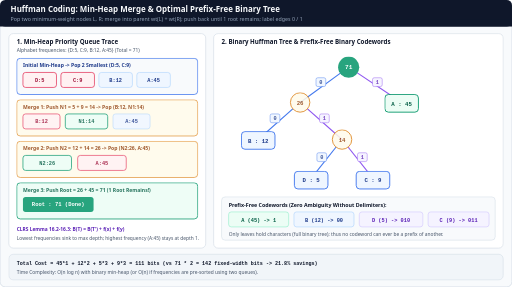
t = 0.00 s
t = 1.65 s: frame unchanged from t = 0.00 s, image omitted
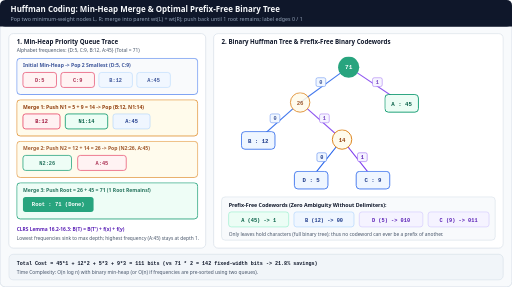
t = 3.60 s
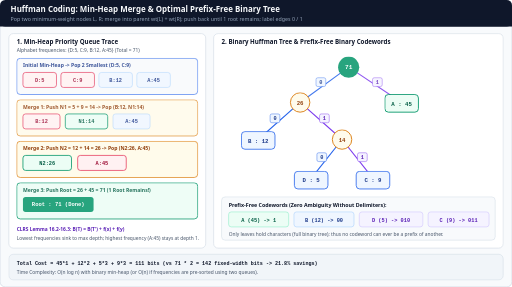
t = 5.00 s
t = 6.65 s: frame unchanged from t = 5.00 s, image omitted
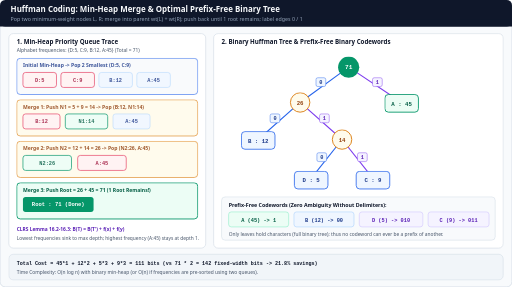
t = 8.13 s

The animated SVG that drew these frames (rendered in a browser with its animation timeline set to each time). Animation: 7 CSS @keyframes rules; one cycle of 10.00 s, repeats indefinitely.

<svg xmlns="http://www.w3.org/2000/svg" viewBox="0 0 1160 650" width="1160" height="650" role="img" aria-labelledby="title desc">
  <title id="title">Huffman Coding: Min-Heap Merge &amp; Prefix-Free Binary Tree</title>
  <desc id="desc">Left panel animates the Min-Priority Queue extracting the two smallest frequency nodes, merging them into parent f1 + f2, and pushing back across 3 rounds on alphabet {D:5, C:9, B:12, A:45}. Right panel animates bottom-up Huffman tree assembly and 0/1 edge labeling yielding prefix-free codes A=1, B=00, D=010, C=011.</desc>
  <style><![CDATA[
    .sans { font-family: ui-sans-serif, system-ui, -apple-system, sans-serif; }
    .mono { font-family: ui-monospace, SFMono-Regular, Menlo, monospace; }

    /* 10s 4-phase animation */
    @keyframes h1 { 0%, 24% { opacity: 1; } 25%, 100% { opacity: 0.86; } }
    @keyframes h2 { 0%, 24% { opacity: 0.86; } 25%, 49% { opacity: 1; } 50%, 100% { opacity: 0.86; } }
    @keyframes h3 { 0%, 49% { opacity: 0.86; } 50%, 74% { opacity: 1; } 75%, 100% { opacity: 0.86; } }
    @keyframes h4 { 0%, 74% { opacity: 0.86; } 75%, 100% { opacity: 1; } }

    @keyframes build1 { 0%, 22% { opacity: 0.86; } 25%, 100% { opacity: 1; } }
    @keyframes build2 { 0%, 47% { opacity: 0.86; } 50%, 100% { opacity: 1; } }
    @keyframes build3 { 0%, 72% { opacity: 0.86; } 75%, 100% { opacity: 1; } }

    .hs1 { animation: h1 10s infinite; }
    .hs2 { animation: h2 10s infinite; }
    .hs3 { animation: h3 10s infinite; }
    .hs4 { animation: h4 10s infinite; }
    .tb1 { animation: build1 10s infinite; }
    .tb2 { animation: build2 10s infinite; }
    .tb3 { animation: build3 10s infinite; }

    @media (prefers-reduced-motion: reduce) {
      .hs1, .hs2, .hs3, .hs4, .tb1, .tb2, .tb3 {
        animation: none !important;
        opacity: 1 !important;
      }
    }
  ]]></style>

  <!-- Canvas & Header -->
  <rect x="0" y="0" width="1160" height="650" rx="12" fill="#f8fafc" stroke="#cbd5e1" stroke-width="1.5"/>
  <rect x="0" y="0" width="1160" height="60" rx="12" fill="#0f172a"/>
  <rect x="0" y="44" width="1160" height="16" fill="#0f172a"/>
  <text x="24" y="27" class="sans" font-size="18" font-weight="700" fill="#f8fafc">Huffman Coding: Min-Heap Merge &amp; Optimal Prefix-Free Binary Tree</text>
  <text x="24" y="47" class="sans" font-size="12" fill="#94a3b8">Pop two minimum-weight nodes L, R; merge into parent wt(L) + wt(R); push back until 1 root remains; label edges 0 / 1</text>

  <!-- LEFT PANEL: Min-Heap Priority Queue Steps -->
  <rect x="20" y="76" width="446" height="486" rx="10" fill="#ffffff" stroke="#cbd5e1" stroke-width="1.2"/>
  <text x="38" y="100" class="sans" font-size="14" font-weight="700" fill="#0f172a">1. Min-Heap Priority Queue Trace</text>
  <text x="38" y="118" class="sans" font-size="11" fill="#475569">Alphabet frequencies: {D:5, C:9, B:12, A:45} (Total = 71)</text>

  <!-- Round 0: Initial Heap -->
  <g class="hs1">
    <rect x="38" y="132" width="410" height="82" rx="8" fill="#f8fafc" stroke="#2563eb" stroke-width="1.5"/>
    <text x="52" y="152" class="sans" font-size="11.5" font-weight="700" fill="#1e3a8a">Initial Min-Heap -&gt; Pop 2 Smallest (D:5, C:9)</text>
    <rect x="52" y="164" width="76" height="34" rx="6" fill="#fff1f2" stroke="#e11d48" stroke-width="1.5"/><text x="90" y="185" class="mono" font-size="12" font-weight="700" text-anchor="middle" fill="#9f1239">D:5</text>
    <rect x="138" y="164" width="76" height="34" rx="6" fill="#fff1f2" stroke="#e11d48" stroke-width="1.5"/><text x="176" y="185" class="mono" font-size="12" font-weight="700" text-anchor="middle" fill="#9f1239">C:9</text>
    <rect x="224" y="164" width="76" height="34" rx="6" fill="#eff6ff" stroke="#93c5fd"/><text x="262" y="185" class="mono" font-size="12" font-weight="700" text-anchor="middle" fill="#1e3a8a">B:12</text>
    <rect x="310" y="164" width="76" height="34" rx="6" fill="#eff6ff" stroke="#93c5fd"/><text x="348" y="185" class="mono" font-size="12" font-weight="700" text-anchor="middle" fill="#1e3a8a">A:45</text>
  </g>

  <!-- Round 1: Merge 5+9=14 -->
  <g class="hs2">
    <rect x="38" y="226" width="410" height="82" rx="8" fill="#fffbeb" stroke="#d97706" stroke-width="1.5"/>
    <text x="52" y="246" class="sans" font-size="11.5" font-weight="700" fill="#92400e">Merge 1: Push N1 = 5 + 9 = 14 -&gt; Pop (B:12, N1:14)</text>
    <rect x="52" y="258" width="84" height="34" rx="6" fill="#fff1f2" stroke="#e11d48" stroke-width="1.5"/><text x="94" y="279" class="mono" font-size="12" font-weight="700" text-anchor="middle" fill="#9f1239">B:12</text>
    <rect x="148" y="258" width="96" height="34" rx="6" fill="#ecfdf5" stroke="#059669" stroke-width="1.8"/><text x="196" y="279" class="mono" font-size="12" font-weight="700" text-anchor="middle" fill="#065f46">N1:14</text>
    <rect x="256" y="258" width="84" height="34" rx="6" fill="#eff6ff" stroke="#93c5fd"/><text x="298" y="279" class="mono" font-size="12" font-weight="700" text-anchor="middle" fill="#1e3a8a">A:45</text>
  </g>

  <!-- Round 2: Merge 12+14=26 -->
  <g class="hs3">
    <rect x="38" y="320" width="410" height="82" rx="8" fill="#fffbeb" stroke="#d97706" stroke-width="1.5"/>
    <text x="52" y="340" class="sans" font-size="11.5" font-weight="700" fill="#92400e">Merge 2: Push N2 = 12 + 14 = 26 -&gt; Pop (N2:26, A:45)</text>
    <rect x="52" y="352" width="110" height="34" rx="6" fill="#ecfdf5" stroke="#059669" stroke-width="1.8"/><text x="107" y="373" class="mono" font-size="12" font-weight="700" text-anchor="middle" fill="#065f46">N2:26</text>
    <rect x="176" y="352" width="110" height="34" rx="6" fill="#fff1f2" stroke="#e11d48" stroke-width="1.5"/><text x="231" y="373" class="mono" font-size="12" font-weight="700" text-anchor="middle" fill="#9f1239">A:45</text>
  </g>

  <!-- Round 3: Root 71 -->
  <g class="hs4">
    <rect x="38" y="414" width="410" height="82" rx="8" fill="#ecfdf5" stroke="#059669" stroke-width="2"/>
    <text x="52" y="434" class="sans" font-size="11.5" font-weight="700" fill="#065f46">Merge 3: Push Root = 26 + 45 = 71 (1 Root Remains!)</text>
    <rect x="52" y="446" width="160" height="34" rx="6" fill="#059669"/><text x="132" y="467" class="mono" font-size="12.5" font-weight="700" text-anchor="middle" fill="#ffffff">Root : 71 (Done)</text>
  </g>

  <text x="38" y="524" class="sans" font-size="11" font-weight="700" fill="#5b21b6">CLRS Lemma 16.2-16.3: B(T) = B(T') + f(x) + f(y)</text>
  <text x="38" y="544" class="sans" font-size="11" fill="#475569">Lowest frequencies sink to max depth; highest frequency (A:45) stays at depth 1.</text>

  <!-- RIGHT PANEL: Tree Construction & Prefix-Free Code Table -->
  <rect x="484" y="76" width="656" height="486" rx="10" fill="#ffffff" stroke="#cbd5e1" stroke-width="1.2"/>
  <text x="502" y="100" class="sans" font-size="14" font-weight="700" fill="#0f172a">2. Binary Huffman Tree &amp; Prefix-Free Binary Codewords</text>

  <!-- Tree Edges (drawn bottom-up) -->
  <!-- Merge 3: Root(790, 152) -> N2(680, 232) [0] and A(910, 232) [1] -->
  <g class="tb3">
    <line x1="790" y1="152" x2="680" y2="232" stroke="#2563eb" stroke-width="2.5"/>
    <rect x="716" y="176" width="22" height="20" rx="4" fill="#eff6ff" stroke="#2563eb"/><text x="727" y="190" class="mono" font-size="12" font-weight="700" text-anchor="middle" fill="#1e3a8a">0</text>

    <line x1="790" y1="152" x2="910" y2="232" stroke="#7c3aed" stroke-width="2.5"/>
    <rect x="844" y="176" width="22" height="20" rx="4" fill="#f5f3ff" stroke="#7c3aed"/><text x="855" y="190" class="mono" font-size="12" font-weight="700" text-anchor="middle" fill="#5b21b6">1</text>

    <circle cx="790" cy="152" r="24" fill="#059669"/><text x="790" y="157" class="mono" font-size="14" font-weight="700" text-anchor="middle" fill="#ffffff">71</text>
  </g>

  <!-- Leaf A:45 -->
  <rect x="872" y="214" width="76" height="40" rx="8" fill="#ecfdf5" stroke="#059669" stroke-width="2"/>
  <text x="910" y="239" class="mono" font-size="13" font-weight="700" text-anchor="middle" fill="#065f46">A : 45</text>

  <!-- Merge 2: N2(680, 232) -> B(585, 316) [0] and N1(775, 316) [1] -->
  <g class="tb2">
    <line x1="680" y1="232" x2="585" y2="316" stroke="#2563eb" stroke-width="2.5"/>
    <rect x="612" y="258" width="22" height="20" rx="4" fill="#eff6ff" stroke="#2563eb"/><text x="623" y="272" class="mono" font-size="12" font-weight="700" text-anchor="middle" fill="#1e3a8a">0</text>

    <line x1="680" y1="232" x2="775" y2="316" stroke="#7c3aed" stroke-width="2.5"/>
    <rect x="724" y="258" width="22" height="20" rx="4" fill="#f5f3ff" stroke="#7c3aed"/><text x="735" y="272" class="mono" font-size="12" font-weight="700" text-anchor="middle" fill="#5b21b6">1</text>

    <circle cx="680" cy="232" r="22" fill="#fffbeb" stroke="#d97706" stroke-width="2"/><text x="680" y="237" class="mono" font-size="13" font-weight="700" text-anchor="middle" fill="#92400e">26</text>
  </g>

  <!-- Leaf B:12 -->
  <rect x="547" y="298" width="76" height="40" rx="8" fill="#eff6ff" stroke="#2563eb" stroke-width="1.8"/>
  <text x="585" y="323" class="mono" font-size="13" font-weight="700" text-anchor="middle" fill="#1e3a8a">B : 12</text>

  <!-- Merge 1: N1(775, 316) -> D(705, 404) [0] and C(845, 404) [1] -->
  <g class="tb1">
    <line x1="775" y1="316" x2="705" y2="404" stroke="#2563eb" stroke-width="2.5"/>
    <rect x="718" y="346" width="22" height="20" rx="4" fill="#eff6ff" stroke="#2563eb"/><text x="729" y="360" class="mono" font-size="12" font-weight="700" text-anchor="middle" fill="#1e3a8a">0</text>

    <line x1="775" y1="316" x2="845" y2="404" stroke="#7c3aed" stroke-width="2.5"/>
    <rect x="810" y="346" width="22" height="20" rx="4" fill="#f5f3ff" stroke="#7c3aed"/><text x="821" y="360" class="mono" font-size="12" font-weight="700" text-anchor="middle" fill="#5b21b6">1</text>

    <circle cx="775" cy="316" r="22" fill="#fffbeb" stroke="#d97706" stroke-width="2"/><text x="775" y="321" class="mono" font-size="13" font-weight="700" text-anchor="middle" fill="#92400e">14</text>
  </g>

  <!-- Leaves D:5 & C:9 -->
  <rect x="667" y="388" width="76" height="40" rx="8" fill="#eff6ff" stroke="#2563eb" stroke-width="1.8"/>
  <text x="705" y="413" class="mono" font-size="13" font-weight="700" text-anchor="middle" fill="#1e3a8a">D : 5</text>
  <rect x="807" y="388" width="76" height="40" rx="8" fill="#eff6ff" stroke="#2563eb" stroke-width="1.8"/>
  <text x="845" y="413" class="mono" font-size="13" font-weight="700" text-anchor="middle" fill="#1e3a8a">C : 9</text>

  <!-- Prefix-Free Code Table -->
  <rect x="502" y="446" width="620" height="98" rx="8" fill="#f8fafc" stroke="#cbd5e1"/>
  <text x="518" y="468" class="sans" font-size="12" font-weight="700" fill="#0f172a">Prefix-Free Codewords (Zero Ambiguity Without Delimiters):</text>
  <rect x="518" y="480" width="136" height="34" rx="6" fill="#ecfdf5" stroke="#6ee7b7"/><text x="586" y="502" class="mono" font-size="12" font-weight="700" text-anchor="middle" fill="#065f46">A (45) -&gt; 1</text>
  <rect x="666" y="480" width="136" height="34" rx="6" fill="#eff6ff" stroke="#93c5fd"/><text x="734" y="502" class="mono" font-size="12" font-weight="700" text-anchor="middle" fill="#1e3a8a">B (12) -&gt; 00</text>
  <rect x="814" y="480" width="144" height="34" rx="6" fill="#f5f3ff" stroke="#c4b5fd"/><text x="886" y="502" class="mono" font-size="12" font-weight="700" text-anchor="middle" fill="#5b21b6">D (5) -&gt; 010</text>
  <rect x="970" y="480" width="138" height="34" rx="6" fill="#f5f3ff" stroke="#c4b5fd"/><text x="1039" y="502" class="mono" font-size="12" font-weight="700" text-anchor="middle" fill="#5b21b6">C (9) -&gt; 011</text>
  <text x="518" y="534" class="sans" font-size="11" fill="#475569">Only leaves hold characters (full binary tree); thus no codeword can ever be a prefix of another.</text>

  <!-- Footer -->
  <rect x="20" y="576" width="1120" height="58" rx="10" fill="#f1f5f9" stroke="#cbd5e1"/>
  <text x="38" y="600" class="mono" font-size="11.5" font-weight="700" fill="#0f172a">Total Cost = 45*1 + 12*2 + 5*3 + 9*3 = 111 bits  (vs 71 * 2 = 142 fixed-width bits -&gt; 21.8% savings)</text>
  <text x="38" y="620" class="sans" font-size="11" fill="#475569">Time Complexity: O(n log n) with binary min-heap (or O(n) if frequencies are pre-sorted using two queues).</text>
</svg>
